Run: headless pygame with SDL's dummy video driver; simulated clock (each Clock.tick advances the game by its frame time, no real sleeping); random seed 0; keys injected as events and as key.get_pressed() state; no mouse input.
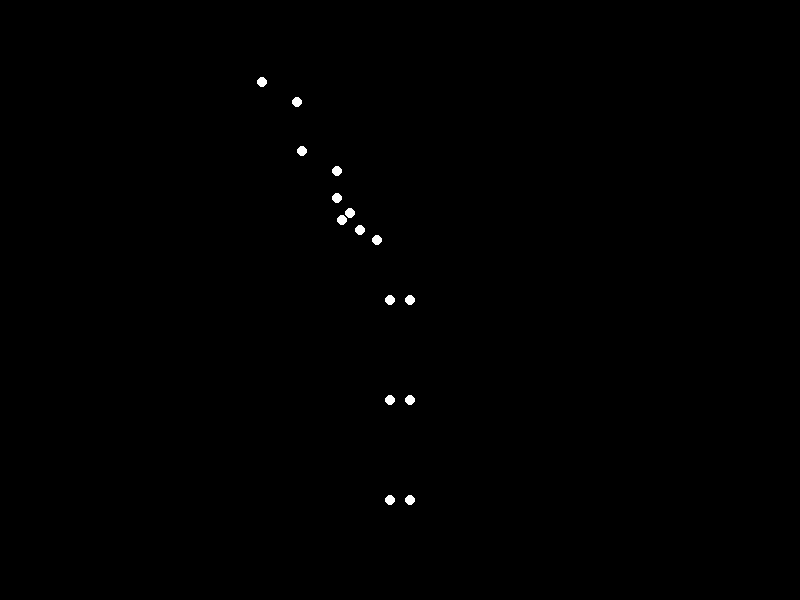
Frame 1 of 4 · flips 1–60 · no input
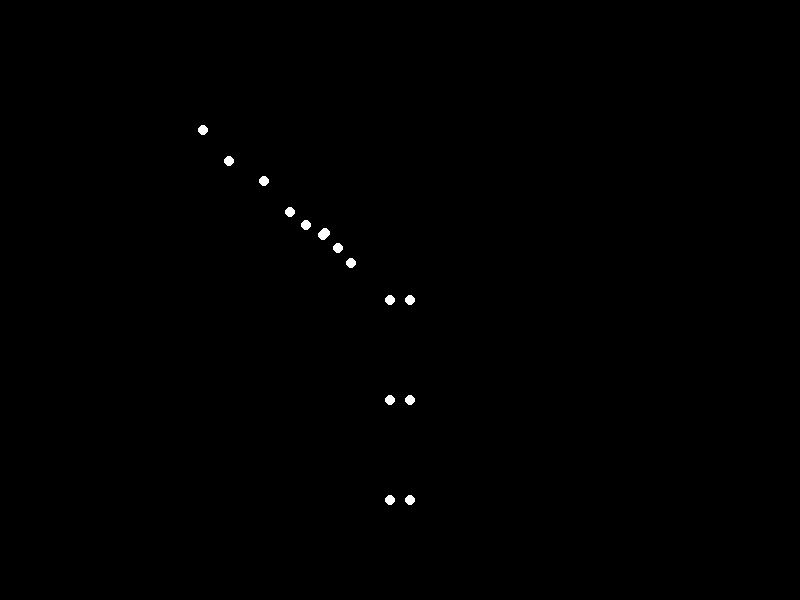
Frame 2 of 4 · flips 61–180 · tapped SPACE, RETURN · held RIGHT (→), D
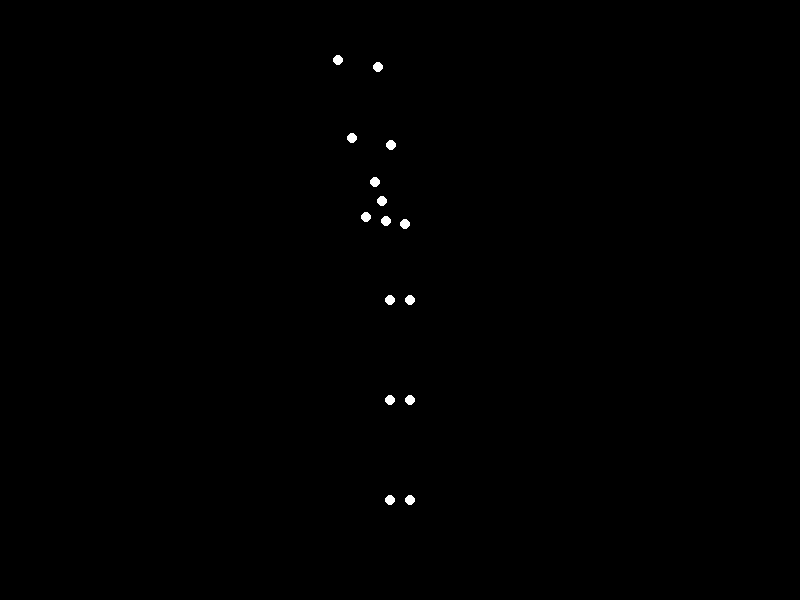
Frame 3 of 4 · flips 181–300 · held DOWN (↓), S
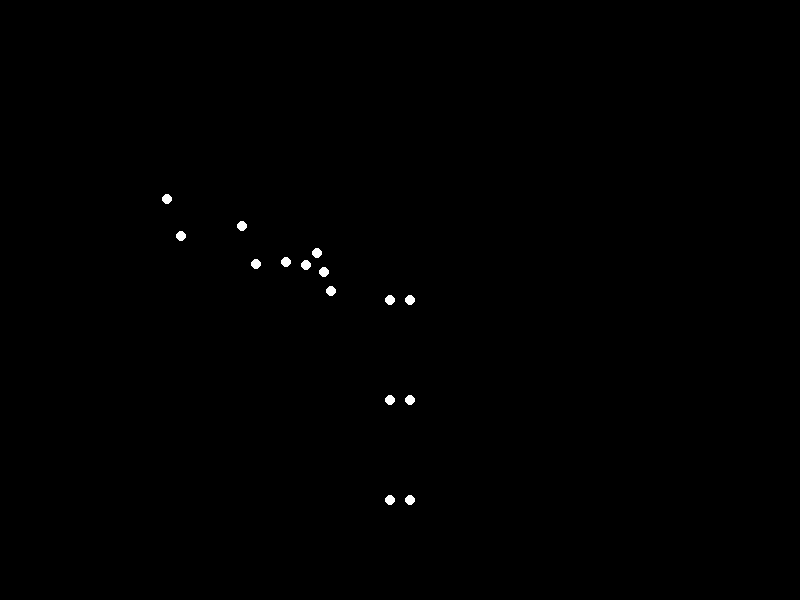
Frame 4 of 4 · flips 301–420 · held LEFT (←), A, UP (↑), W

The pygame program that drew these frames:


import pygame
import math

# Initialize Pygame
pygame.init()

# Set up the display
WIDTH, HEIGHT = 800, 600
screen = pygame.display.set_mode((WIDTH, HEIGHT))
pygame.display.set_caption("Point-Light Animation: Sad Woman Bowing")

# Colors
BLACK = (0, 0, 0)
WHITE = (255, 255, 255)

# Define the 15 points representing body parts (initial positions, standing upright)
points = {
    "head": [400, 100],
    "neck": [400, 120],
    "torso_center": [400, 200],
    "left_shoulder": [380, 140],
    "right_shoulder": [420, 140],
    "left_elbow": [370, 220],
    "right_elbow": [430, 220],
    "left_wrist": [360, 300],
    "right_wrist": [440, 300],
    "left_hip": [390, 300],
    "right_hip": [410, 300],
    "left_knee": [390, 400],
    "right_knee": [410, 400],
    "left_ankle": [390, 500],
    "right_ankle": [410, 500]
}

# Animation parameters
clock = pygame.time.Clock()
FPS = 60
bow_angle = 0  # Angle of torso in degrees (0 = upright, increases as bowing)
max_bow_angle = 70  # Maximum bowing angle
bow_speed = 0.5  # Degrees per frame (slower for sadness)

# Segment lengths (for biomechanical consistency)
torso_length = points["torso_center"][1] - points["neck"][1]  # 80 pixels
neck_length = points["neck"][1] - points["head"][1]  # 20 pixels
upper_arm_length = points["left_elbow"][1] - points["left_shoulder"][1]  # 80 pixels
forearm_length = points["left_wrist"][1] - points["left_elbow"][1]  # 80 pixels

# Main loop
running = True
bowing_down = True  # Direction of bowing

while running:
    for event in pygame.event.get():
        if event.type == pygame.QUIT:
            running = False

    # Update bowing angle (slow and deliberate for sadness)
    if bowing_down:
        bow_angle += bow_speed
        if bow_angle >= max_bow_angle:
            bowing_down = False
    else:
        bow_angle -= bow_speed
        if bow_angle <= 0:
            bowing_down = True

    # Convert angle to radians
    theta = math.radians(bow_angle)

    # Update upper body positions based on bowing angle
    # Hips are the pivot point, legs remain stationary
    pivot_x, pivot_y = (points["left_hip"][0] + points["right_hip"][0]) // 2, points["left_hip"][1]

    # Torso center rotates around hips
    torso_angle = theta
    torso_dx = torso_length * math.sin(torso_angle)
    torso_dy = torso_length * math.cos(torso_angle)
    points["torso_center"][0] = pivot_x - torso_dx
    points["torso_center"][1] = pivot_y - torso_dy

    # Neck rotates with torso, attached to torso center
    neck_dx = neck_length * math.sin(torso_angle)
    neck_dy = neck_length * math.cos(torso_angle)
    points["neck"][0] = points["torso_center"][0] - neck_dx
    points["neck"][1] = points["torso_center"][1] - neck_dy

    # Head tilts slightly more than torso for sadness
    head_angle = theta + math.radians(10)  # Extra 10 degrees for head droop
    head_dx = neck_length * math.sin(head_angle)
    head_dy = neck_length * math.cos(head_angle)
    points["head"][0] = points["neck"][0] - head_dx
    points["head"][1] = points["neck"][1] - head_dy

    # Shoulders rotate with torso
    shoulder_offset = 20  # Horizontal distance from torso center to shoulders
    points["left_shoulder"][0] = points["torso_center"][0] - shoulder_offset * math.cos(torso_angle)
    points["left_shoulder"][1] = points["torso_center"][1] - shoulder_offset * math.sin(torso_angle)
    points["right_shoulder"][0] = points["torso_center"][0] + shoulder_offset * math.cos(torso_angle)
    points["right_shoulder"][1] = points["torso_center"][1] + shoulder_offset * math.sin(torso_angle)

    # Arms follow shoulders, keeping segment lengths constant
    # Left arm
    left_elbow_angle = torso_angle  # Arms hang naturally
    elbow_dx = upper_arm_length * math.sin(left_elbow_angle)
    elbow_dy = upper_arm_length * math.cos(left_elbow_angle)
    points["left_elbow"][0] = points["left_shoulder"][0] - elbow_dx
    points["left_elbow"][1] = points["left_shoulder"][1] - elbow_dy
    wrist_dx = forearm_length * math.sin(left_elbow_angle)
    wrist_dy = forearm_length * math.cos(left_elbow_angle)
    points["left_wrist"][0] = points["left_elbow"][0] - wrist_dx
    points["left_wrist"][1] = points["left_elbow"][1] - wrist_dy

    # Right arm
    right_elbow_angle = torso_angle
    elbow_dx = upper_arm_length * math.sin(right_elbow_angle)
    elbow_dy = upper_arm_length * math.cos(right_elbow_angle)
    points["right_elbow"][0] = points["right_shoulder"][0] - elbow_dx
    points["right_elbow"][1] = points["right_shoulder"][1] - elbow_dy
    wrist_dx = forearm_length * math.sin(right_elbow_angle)
    wrist_dy = forearm_length * math.cos(right_elbow_angle)
    points["right_wrist"][0] = points["right_elbow"][0] - wrist_dx
    points["right_wrist"][1] = points["right_elbow"][1] - wrist_dy

    # Clear screen
    screen.fill(BLACK)

    # Draw all 15 points
    for pos in points.values():
        pygame.draw.circle(screen, WHITE, (int(pos[0]), int(pos[1])), 5)

    # Update display
    pygame.display.flip()
    clock.tick(FPS)

# Quit Pygame
pygame.quit()
